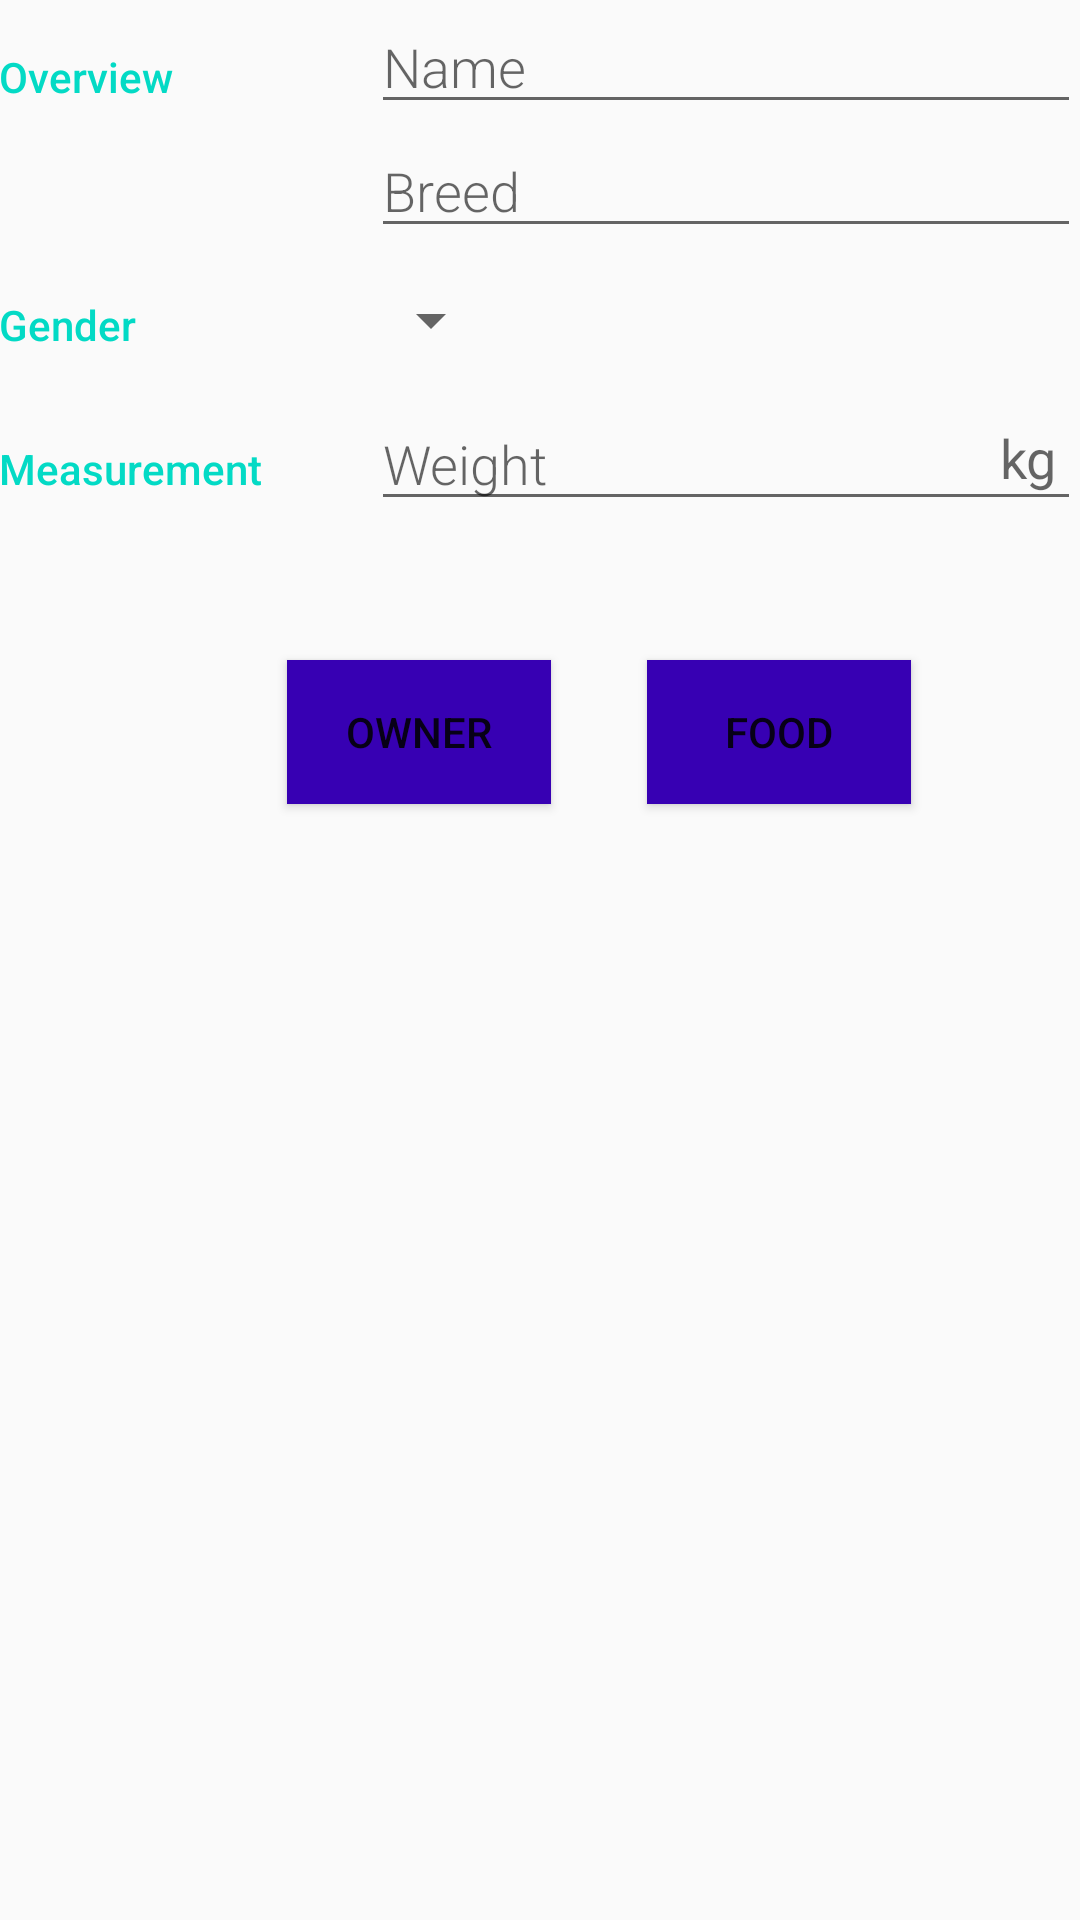

Layout XML and referenced resources for this Android screen:
<!-- AndroidManifest.xml: activity theme EditorTheme -->
<!-- res/layout/activity_editor.xml -->
<?xml version="1.0" encoding="utf-8"?>
<LinearLayout xmlns:android="http://schemas.android.com/apk/res/android"
    xmlns:tools="http://schemas.android.com/tools"
    android:layout_width="match_parent"
    android:layout_height="match_parent"
    android:orientation="vertical"
    android:padding="@dimen/activity_margin"
    tools:context=".EditorActivity">

    
    <LinearLayout
        android:layout_width="match_parent"
        android:layout_height="wrap_content"
        android:orientation="horizontal">

        
        <TextView
            style="@style/CategoryStyle"
            android:text="@string/category_overview" />

        
        <LinearLayout
            android:layout_width="0dp"
            android:layout_height="wrap_content"
            android:layout_weight="2"
            android:orientation="vertical"
            android:paddingLeft="4dp">

            
            <EditText
                android:id="@+id/edit_pet_name"
                style="@style/EditorFieldStyle"
                android:hint="@string/hint_pet_name"
                android:inputType="textCapWords" />

            
            <EditText
                android:id="@+id/edit_pet_breed"
                style="@style/EditorFieldStyle"
                android:hint="@string/hint_pet_breed"
                android:inputType="textCapWords" />
        </LinearLayout>
    </LinearLayout>

    
    <LinearLayout
        android:id="@+id/container_gender"
        android:layout_width="match_parent"
        android:layout_height="wrap_content"
        android:orientation="horizontal">

        
        <TextView
            style="@style/CategoryStyle"
            android:text="@string/category_gender" />

        
        <LinearLayout
            android:layout_width="0dp"
            android:layout_height="wrap_content"
            android:layout_weight="2"
            android:orientation="vertical">

            
            <Spinner
                android:id="@+id/spinner_gender"
                android:layout_width="wrap_content"
                android:layout_height="48dp"
                android:paddingRight="16dp"
                android:spinnerMode="dropdown" />
        </LinearLayout>
    </LinearLayout>

    
    <LinearLayout
        android:id="@+id/container_measurement"
        android:layout_width="match_parent"
        android:layout_height="wrap_content"
        android:orientation="horizontal">

        
        <TextView
            style="@style/CategoryStyle"
            android:text="@string/category_measurement" />

        
        <RelativeLayout
            android:layout_width="0dp"
            android:layout_height="wrap_content"
            android:layout_weight="2"
            android:paddingLeft="4dp">

            
            <EditText
                android:id="@+id/edit_pet_weight"
                style="@style/EditorFieldStyle"
                android:hint="@string/hint_pet_weight"
                android:inputType="number" />

            
            <TextView
                android:id="@+id/label_weight_units"
                style="@style/EditorUnitsStyle"
                android:text="@string/unit_pet_weight" />
        </RelativeLayout>
    </LinearLayout>

    <LinearLayout
        android:layout_width="match_parent"
        android:layout_height="wrap_content"
        android:layout_marginTop="32dp"
        android:orientation="horizontal">

        <Button
            android:id="@+id/Owner_button"
            android:layout_width="wrap_content"
            android:layout_height="wrap_content"
            android:layout_marginStart="96dp"
            android:layout_marginEnd="16dp"
            android:layout_marginTop="16dp"
            android:background="@color/colorPrimaryDark"
            android:text="@string/owner" />

        <Button
            android:id="@+id/Food_button"
            android:layout_width="wrap_content"
            android:layout_height="wrap_content"
            android:layout_margin="16dp"
            android:background="@color/colorPrimaryDark"
            android:text="@string/food" />

    </LinearLayout>
</LinearLayout>
<!-- resources referenced by this layout -->
<resources>
  <string name="category_gender">Gender</string>
  <string name="category_measurement">Measurement</string>
  <string name="category_overview">Overview</string>
  <string name="food">Food</string>
  <string name="hint_pet_breed">Breed</string>
  <string name="hint_pet_name">Name</string>
  <string name="hint_pet_weight">Weight</string>
  <string name="owner">Owner</string>
  <string name="unit_pet_weight">kg</string>
  <style name="CategoryStyle">
          <item name="android:layout_height">wrap_content</item>
          <item name="android:layout_width">0dp</item>
          <item name="android:layout_weight">1</item>
          <item name="android:paddingTop">16dp</item>
          <item name="android:textColor">@color/colorAccent</item>
          <item name="android:fontFamily">sans-serif-medium</item>
          <item name="android:textAppearance">?android:textAppearanceSmall</item>
      </style>
  <style name="EditorFieldStyle">
          <item name="android:layout_height">wrap_content</item>
          <item name="android:layout_width">match_parent</item>
          <item name="android:fontFamily">sans-serif-light</item>
          <item name="android:textAppearance">?android:textAppearanceMedium</item>
      </style>
  <style name="EditorUnitsStyle">
          <item name="android:layout_height">wrap_content</item>
          <item name="android:layout_width">wrap_content</item>
          <item name="android:layout_alignParentRight">true</item>
          <item name="android:paddingRight">8dp</item>
          <item name="android:paddingTop">8dp</item>
          <item name="android:textAppearance">?android:textAppearanceMedium</item>
      </style>
  <style name="EditorTheme" parent="Theme.AppCompat.Light.DarkActionBar">
          <item name="colorPrimary">@color/editorColorPrimary</item>
          <item name="colorPrimaryDark">@color/editorColorPrimaryDark</item>
          <item name="colorAccent">@color/colorAccent</item>
      </style>
  <!-- not gathered from this repository: default colours our renderer supplied (Android Studio template values) -->
  <color name="colorPrimaryDark">#FF3700B3</color>
  <color name="colorAccent">#FF03DAC5</color>
</resources>
